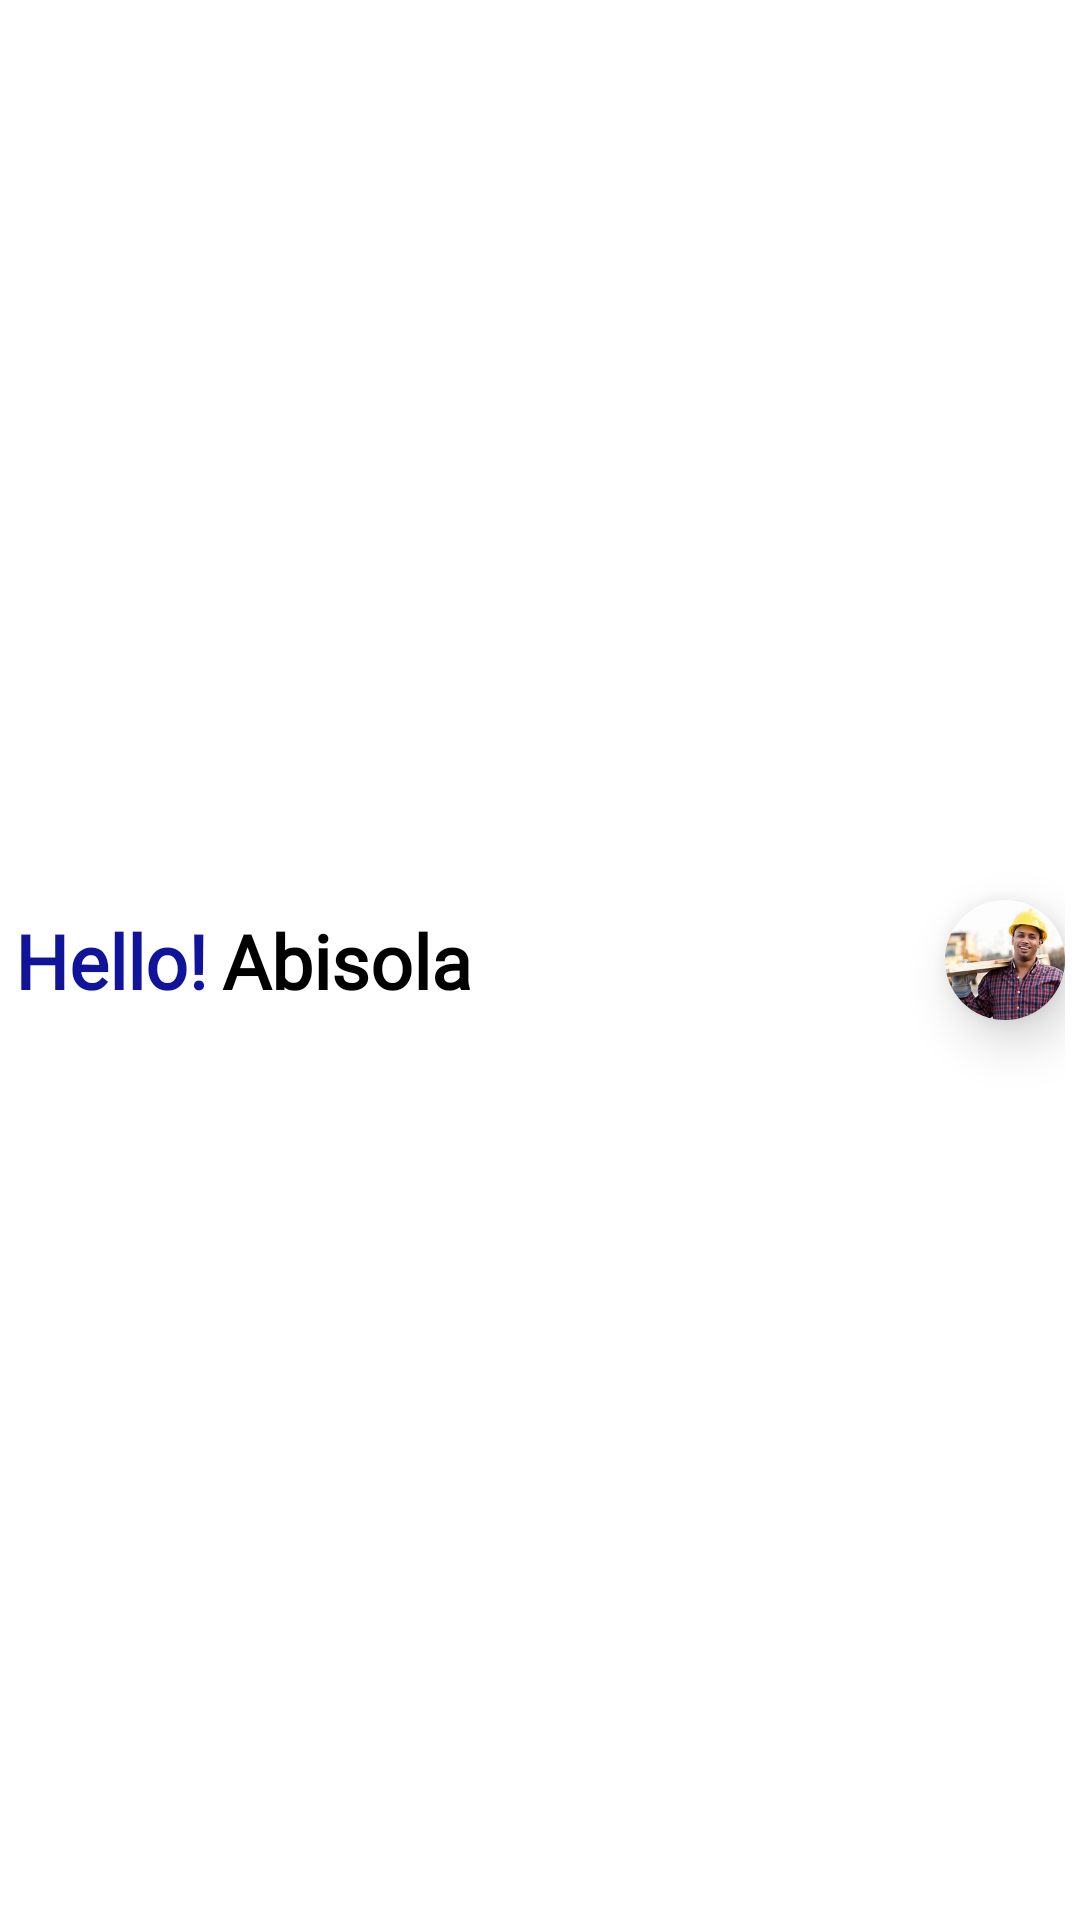

Reconstruct the res/layout file that produces this screen, plus the resources it refers to.
<!-- AndroidManifest.xml: application theme Theme.Cschat -->
<!-- res/layout/app_bar.xml -->
<?xml version="1.0" encoding="utf-8"?>
<androidx.constraintlayout.widget.ConstraintLayout xmlns:android="http://schemas.android.com/apk/res/android"
    xmlns:app="http://schemas.android.com/apk/res-auto"
    android:layout_width="match_parent"
    android:layout_height="wrap_content"
    android:orientation="horizontal"
    android:padding="5dp"
    app:layout_constraintEnd_toEndOf="parent"
    app:layout_constraintStart_toStartOf="parent"
    app:layout_constraintTop_toTopOf="parent">

    <TextView
        android:id="@+id/text30"
        android:layout_width="wrap_content"
        android:layout_height="wrap_content"
        android:fontFamily="@font/roboto"
        android:text="Hello!"
        android:textColor="@color/primary1"
        android:textSize="25sp"
        android:textStyle="bold"
        app:layout_constraintBottom_toBottomOf="parent"
        app:layout_constraintStart_toStartOf="parent"
        app:layout_constraintTop_toTopOf="parent" />

    <TextView
        android:id="@+id/userName"
        android:layout_width="wrap_content"
        android:layout_height="wrap_content"
        android:layout_marginHorizontal="5dp"
        android:layout_toEndOf="@+id/text30"
        android:fontFamily="@font/roboto"
        android:text="Abisola"
        android:textColor="@color/black"
        android:textFontWeight="900"
        android:textSize="25sp"
        app:layout_constraintBottom_toBottomOf="parent"
        app:layout_constraintStart_toEndOf="@+id/text30"
        app:layout_constraintTop_toTopOf="parent" />

    <androidx.cardview.widget.CardView
        android:id="@+id/cardView"
        android:layout_width="40dp"
        android:layout_height="40dp"
        android:layout_alignParentEnd="true"
        app:cardCornerRadius="48dp"
        app:cardElevation="10dp"
        app:layout_constraintBottom_toBottomOf="parent"
        app:layout_constraintEnd_toEndOf="parent"
        app:layout_constraintTop_toTopOf="parent">
        <ImageView
            android:id="@+id/homeScreenProfilePic"
            android:layout_width="match_parent"
            android:layout_height="match_parent"
            android:layout_gravity="center"
            android:scaleType="centerCrop"
            android:src="@drawable/construction" />
    </androidx.cardview.widget.CardView>
</androidx.constraintlayout.widget.ConstraintLayout>
<!-- resources referenced by this layout -->
<resources>
  <color name="black">#FF000000</color>
  <color name="primary1">#0F149A</color>
  <!-- drawable construction: png bitmap (drawable, 10518 bytes) -->
  <style name="Theme.Cschat" parent="Theme.MaterialComponents.DayNight.NoActionBar">
          
          <item name="colorPrimary">@color/primary1</item>
          <item name="colorPrimaryVariant">@color/primary2</item>
          <item name="colorOnPrimary">@color/white</item>
          
          <item name="colorSecondary">@color/secondary1</item>
          <item name="colorSecondaryVariant">@color/secondary2</item>
          <item name="colorOnSecondary">@color/black</item>
  
          
          <item name="android:statusBarColor" tools:targetApi="l">@color/secondary4</item>
          <item name="android:windowLightStatusBar">true</item>
          
      </style>
  <color name="primary2">#131AC8</color>
  <color name="white">#FFFFFFFF</color>
  <color name="secondary1">#FD9B4D</color>
  <color name="secondary2">#FEB881</color>
  <color name="secondary4">#FFF1E6</color>
</resources>
